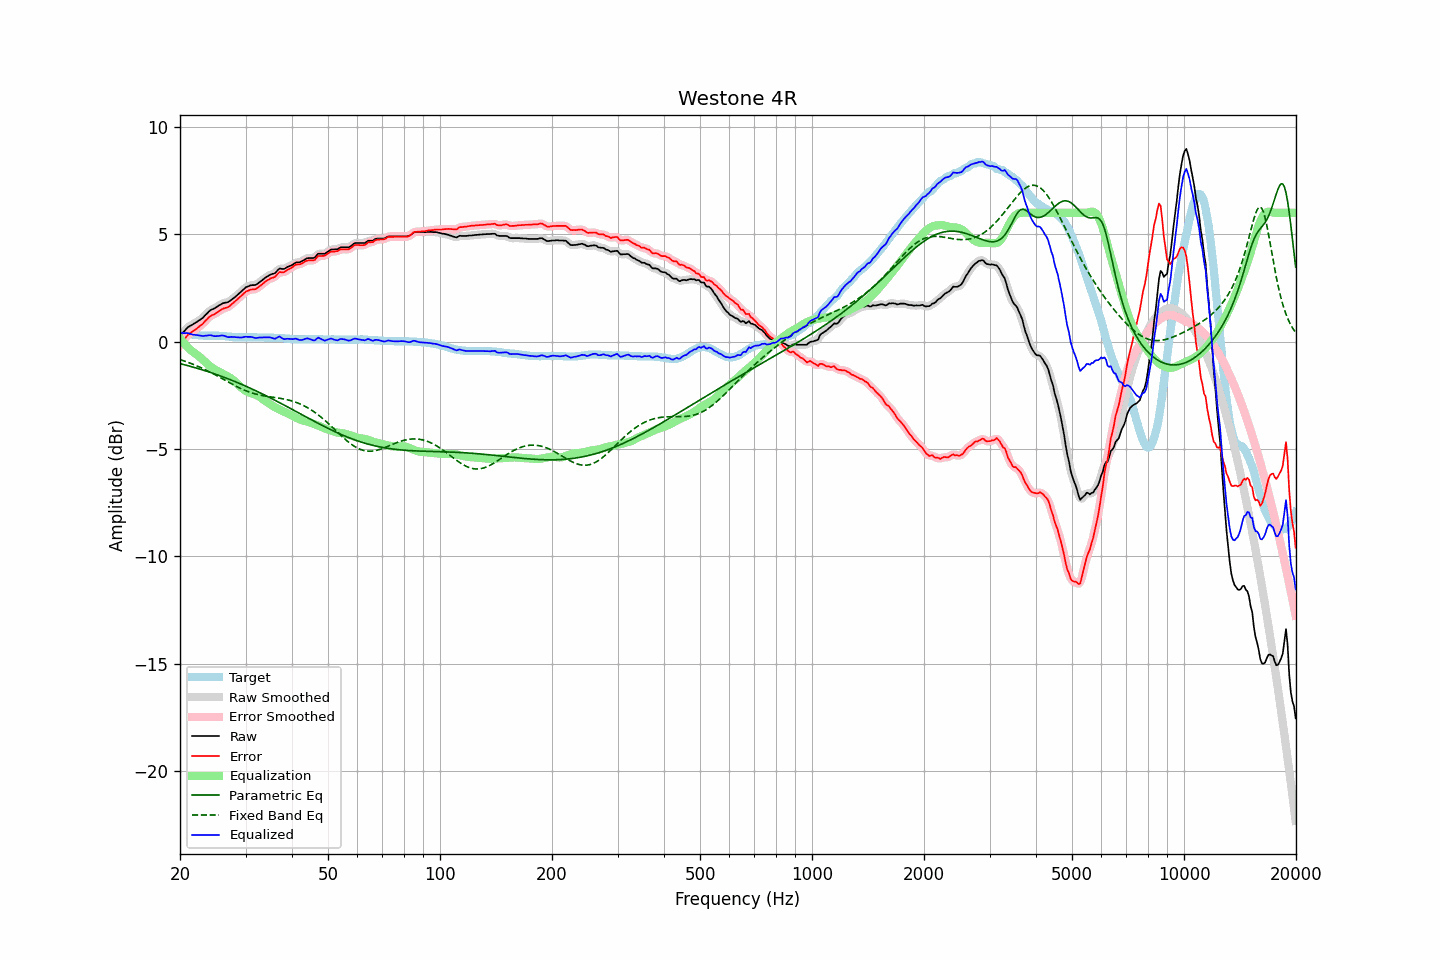

The table this chart was drawn from, first rows:
frequency, raw, error, smoothed, error_smoothed, equalization, parametric_eq, fixed_band_eq, equalized_raw, equalized_smoothed, target
20.00, 0.27, -0.16, 0.26, -0.17, 0.15, -1.03, -0.84, 0.42, 0.41, 0.43
20.20, 0.35, -0.07, 0.35, -0.06, 0.06, -1.05, -0.87, 0.40, 0.41, 0.42
20.40, 0.43, 0.03, 0.43, 0.03, -0.03, -1.07, -0.89, 0.40, 0.40, 0.40
20.61, 0.51, 0.12, 0.51, 0.13, -0.12, -1.09, -0.92, 0.39, 0.39, 0.39
20.81, 0.60, 0.23, 0.59, 0.22, -0.20, -1.11, -0.94, 0.40, 0.39, 0.37
21.02, 0.67, 0.31, 0.66, 0.30, -0.28, -1.13, -0.97, 0.39, 0.38, 0.36
21.23, 0.72, 0.37, 0.72, 0.37, -0.35, -1.15, -1.00, 0.37, 0.37, 0.35
21.44, 0.76, 0.42, 0.76, 0.42, -0.42, -1.17, -1.03, 0.34, 0.34, 0.34
21.66, 0.80, 0.48, 0.80, 0.48, -0.48, -1.19, -1.06, 0.32, 0.32, 0.32
21.87, 0.85, 0.53, 0.85, 0.53, -0.53, -1.21, -1.09, 0.32, 0.31, 0.32
22.09, 0.89, 0.58, 0.89, 0.58, -0.59, -1.23, -1.12, 0.30, 0.30, 0.31
22.31, 0.94, 0.64, 0.94, 0.64, -0.64, -1.25, -1.15, 0.30, 0.30, 0.30
22.54, 0.99, 0.70, 0.98, 0.69, -0.70, -1.28, -1.18, 0.29, 0.28, 0.29
22.76, 1.04, 0.76, 1.04, 0.75, -0.77, -1.30, -1.22, 0.27, 0.27, 0.28
22.99, 1.09, 0.81, 1.10, 0.82, -0.84, -1.32, -1.25, 0.25, 0.26, 0.28
23.22, 1.17, 0.90, 1.17, 0.89, -0.91, -1.35, -1.29, 0.26, 0.26, 0.27
23.45, 1.25, 0.98, 1.24, 0.97, -0.98, -1.37, -1.32, 0.27, 0.27, 0.27
23.69, 1.32, 1.05, 1.32, 1.06, -1.04, -1.39, -1.36, 0.28, 0.28, 0.27
23.92, 1.40, 1.13, 1.40, 1.13, -1.10, -1.42, -1.40, 0.29, 0.29, 0.27
24.16, 1.46, 1.19, 1.45, 1.18, -1.16, -1.44, -1.43, 0.29, 0.29, 0.27
24.40, 1.50, 1.23, 1.50, 1.23, -1.22, -1.47, -1.47, 0.28, 0.28, 0.27
24.65, 1.53, 1.26, 1.53, 1.26, -1.27, -1.49, -1.51, 0.26, 0.26, 0.27
24.89, 1.57, 1.30, 1.57, 1.30, -1.32, -1.52, -1.55, 0.25, 0.25, 0.27
25.14, 1.62, 1.35, 1.62, 1.35, -1.36, -1.55, -1.59, 0.26, 0.25, 0.27
25.39, 1.67, 1.40, 1.67, 1.40, -1.40, -1.57, -1.64, 0.27, 0.26, 0.27
25.65, 1.71, 1.45, 1.71, 1.45, -1.44, -1.60, -1.68, 0.27, 0.27, 0.26
25.91, 1.76, 1.50, 1.75, 1.50, -1.48, -1.63, -1.72, 0.28, 0.28, 0.26
26.16, 1.79, 1.54, 1.78, 1.53, -1.51, -1.65, -1.76, 0.28, 0.27, 0.25
26.43, 1.81, 1.56, 1.80, 1.56, -1.55, -1.68, -1.80, 0.26, 0.25, 0.25
26.69, 1.82, 1.58, 1.82, 1.58, -1.59, -1.71, -1.84, 0.23, 0.23, 0.24
26.96, 1.84, 1.61, 1.85, 1.61, -1.63, -1.74, -1.89, 0.20, 0.21, 0.23
27.23, 1.89, 1.66, 1.89, 1.66, -1.68, -1.77, -1.93, 0.21, 0.21, 0.23
27.50, 1.95, 1.73, 1.94, 1.72, -1.73, -1.80, -1.97, 0.22, 0.21, 0.22
27.77, 2.00, 1.79, 2.00, 1.79, -1.79, -1.83, -2.01, 0.21, 0.21, 0.21
28.05, 2.06, 1.86, 2.06, 1.86, -1.85, -1.86, -2.05, 0.21, 0.21, 0.20
28.33, 2.12, 1.92, 2.12, 1.92, -1.92, -1.89, -2.09, 0.20, 0.20, 0.20
28.62, 2.19, 1.99, 2.18, 1.99, -1.99, -1.92, -2.12, 0.20, 0.19, 0.20
28.90, 2.25, 2.06, 2.25, 2.05, -2.06, -1.95, -2.16, 0.19, 0.19, 0.19
29.19, 2.32, 2.12, 2.32, 2.12, -2.13, -1.98, -2.20, 0.19, 0.19, 0.20
29.48, 2.39, 2.19, 2.39, 2.20, -2.20, -2.02, -2.23, 0.19, 0.20, 0.20
29.78, 2.47, 2.27, 2.46, 2.26, -2.25, -2.05, -2.26, 0.21, 0.21, 0.20
30.08, 2.53, 2.33, 2.52, 2.32, -2.30, -2.08, -2.29, 0.23, 0.22, 0.20
30.38, 2.56, 2.36, 2.56, 2.36, -2.34, -2.12, -2.32, 0.22, 0.22, 0.20
30.68, 2.59, 2.39, 2.59, 2.39, -2.37, -2.15, -2.35, 0.21, 0.22, 0.20
30.99, 2.62, 2.42, 2.61, 2.41, -2.40, -2.18, -2.38, 0.22, 0.21, 0.20
31.30, 2.63, 2.43, 2.62, 2.42, -2.42, -2.22, -2.40, 0.20, 0.20, 0.20
31.61, 2.63, 2.43, 2.63, 2.43, -2.45, -2.25, -2.42, 0.18, 0.18, 0.20
31.93, 2.64, 2.44, 2.65, 2.45, -2.48, -2.29, -2.44, 0.16, 0.17, 0.20
32.24, 2.68, 2.49, 2.68, 2.49, -2.51, -2.32, -2.46, 0.17, 0.17, 0.19
32.57, 2.74, 2.55, 2.73, 2.54, -2.55, -2.36, -2.48, 0.18, 0.18, 0.19
32.89, 2.79, 2.60, 2.79, 2.60, -2.60, -2.39, -2.50, 0.19, 0.19, 0.19
33.22, 2.85, 2.66, 2.85, 2.66, -2.66, -2.43, -2.51, 0.19, 0.19, 0.19
33.55, 2.91, 2.72, 2.91, 2.72, -2.72, -2.47, -2.53, 0.19, 0.19, 0.19
33.89, 2.97, 2.79, 2.97, 2.78, -2.77, -2.50, -2.54, 0.20, 0.20, 0.18
34.23, 3.02, 2.84, 3.02, 2.84, -2.82, -2.54, -2.55, 0.20, 0.20, 0.18
34.57, 3.06, 2.88, 3.06, 2.89, -2.87, -2.58, -2.56, 0.19, 0.20, 0.18
34.92, 3.11, 2.93, 3.10, 2.92, -2.92, -2.62, -2.58, 0.19, 0.19, 0.18
35.27, 3.14, 2.96, 3.13, 2.95, -2.97, -2.66, -2.59, 0.17, 0.16, 0.18
35.62, 3.16, 2.98, 3.16, 2.98, -3.01, -2.69, -2.60, 0.15, 0.15, 0.18
35.97, 3.18, 3.01, 3.20, 3.02, -3.06, -2.73, -2.61, 0.12, 0.14, 0.17
... 635 more rows
